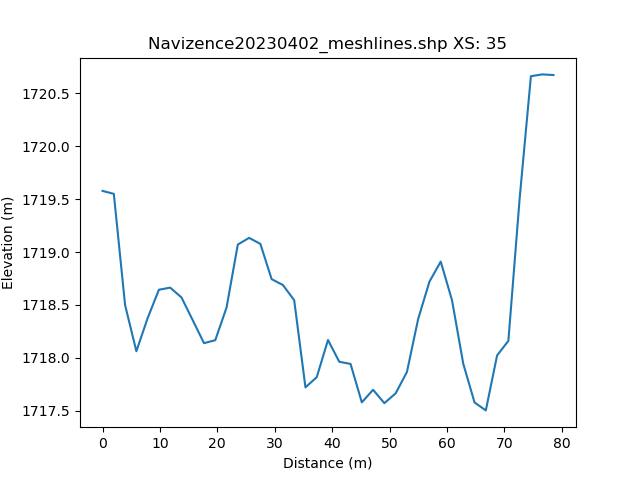

The file beside this chart, header and first rows:
, h_distance, Elevation
0, 0.0, 1720
1, 0.9917, 1720
2, 1.983, 1720
3, 2.975, 1719
4, 3.967, 1718
5, 4.958, 1718
6, 5.95, 1718
7, 6.942, 1718
8, 7.933, 1718
9, 8.925, 1718
10, 9.917, 1719
11, 10.91, 1719
12, 11.9, 1719
13, 12.89, 1719
14, 13.88, 1719
15, 14.88, 1718
16, 15.87, 1718
17, 16.86, 1718
18, 17.85, 1718
19, 18.84, 1718
20, 19.83, 1718
21, 20.83, 1718
22, 21.82, 1719
23, 22.81, 1719
24, 23.8, 1719
25, 24.79, 1719
26, 25.78, 1719
27, 26.78, 1719
28, 27.77, 1719
29, 28.76, 1719
30, 29.75, 1719
31, 30.74, 1719
32, 31.73, 1719
33, 32.73, 1719
34, 33.72, 1718
35, 34.71, 1718
36, 35.7, 1718
37, 36.69, 1718
38, 37.68, 1718
39, 38.68, 1718
40, 39.67, 1718
41, 40.66, 1718
42, 41.65, 1718
43, 42.64, 1718
44, 43.63, 1718
45, 44.63, 1718
46, 45.62, 1718
47, 46.61, 1717
48, 47.6, 1718
49, 48.59, 1718
50, 49.58, 1718
51, 50.58, 1718
52, 51.57, 1718
53, 52.56, 1718
54, 53.55, 1718
55, 54.54, 1718
56, 55.53, 1718
57, 56.53, 1719
58, 57.52, 1719
59, 58.51, 1719
... 42 more rows
